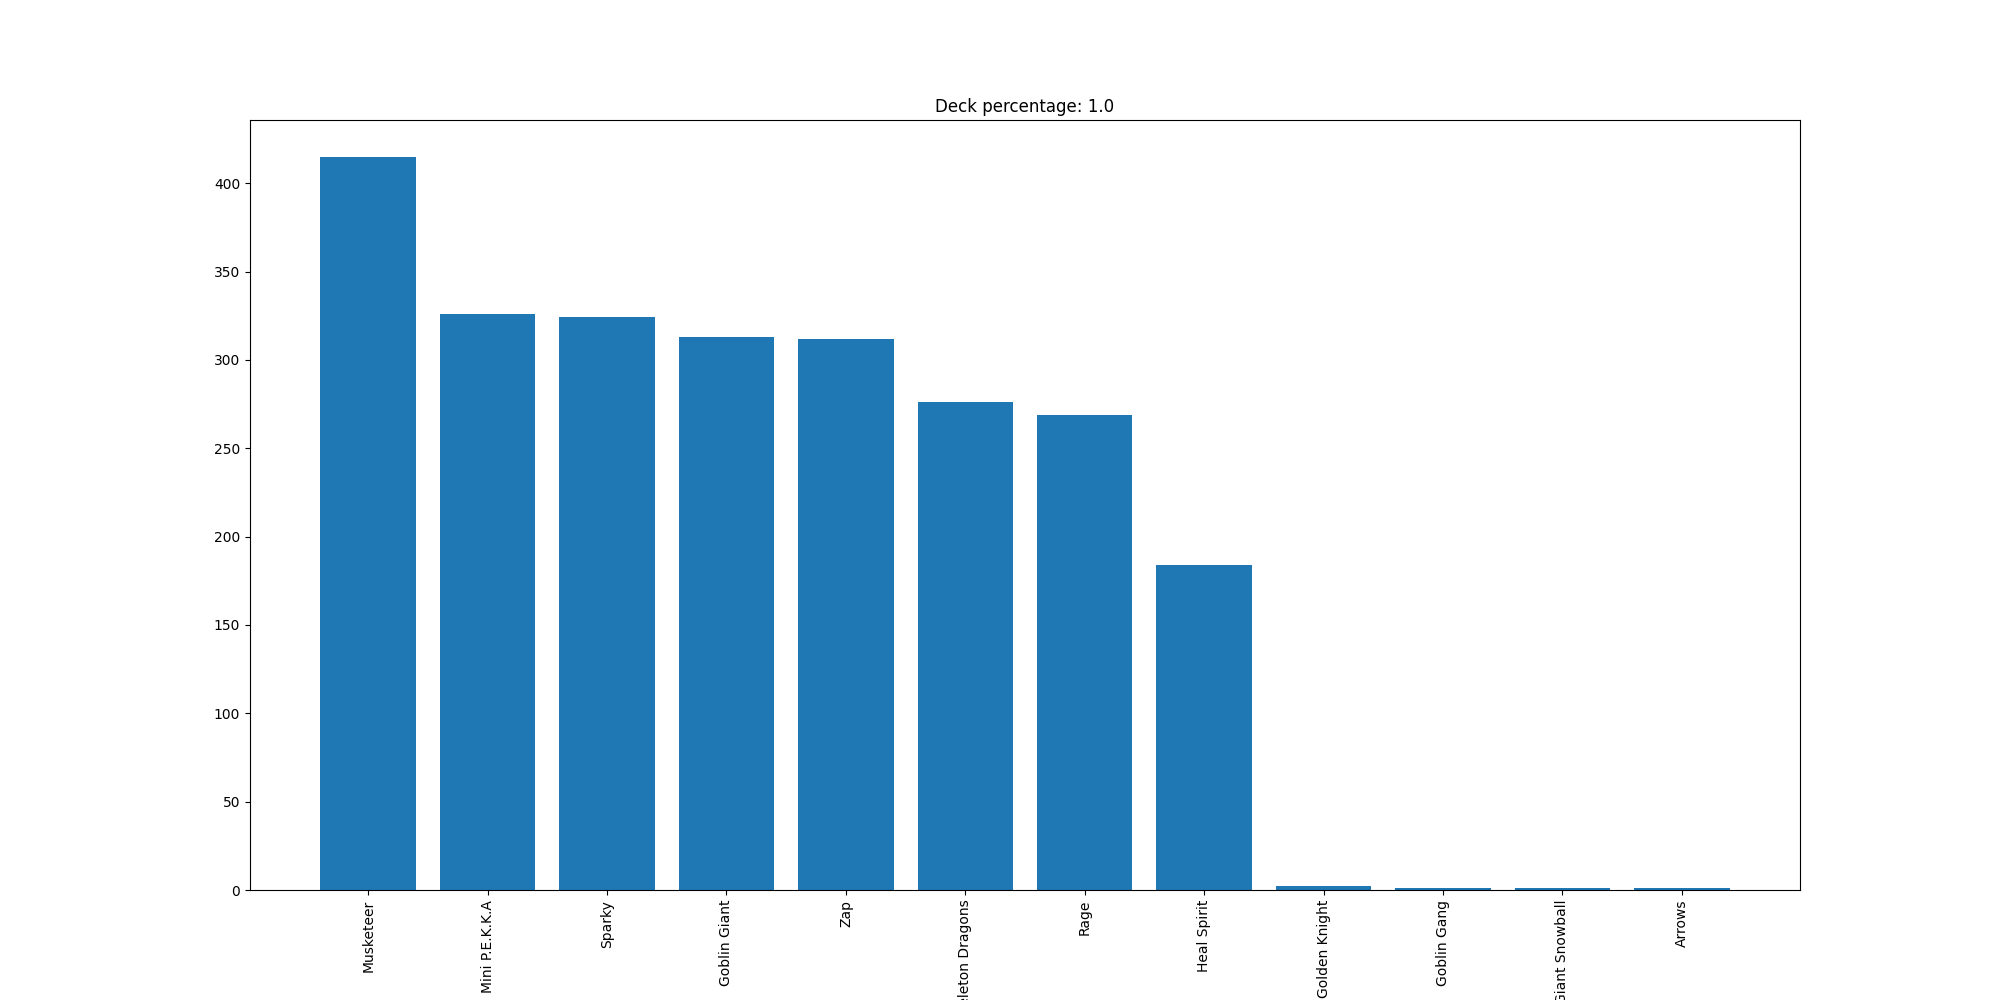

The data file committed next to this chart (first rows):
Musketeer, 415
Mini P.E.K.K.A, 326
Sparky, 324
Goblin Giant, 313
Zap, 312
Skeleton Dragons, 276
Rage, 269
Heal Spirit, 184
Golden Knight, 2
Goblin Gang, 1
Giant Snowball, 1
Arrows, 1
